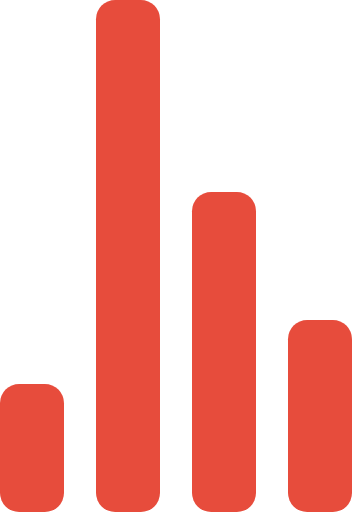
t = 0.00 s
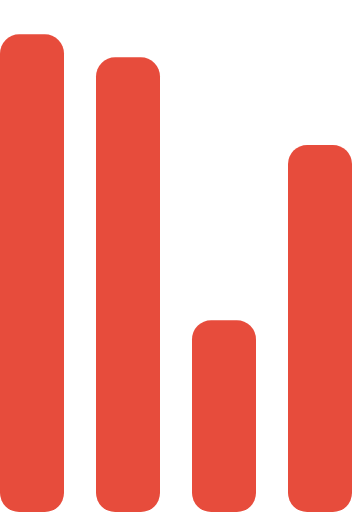
t = 0.72 s
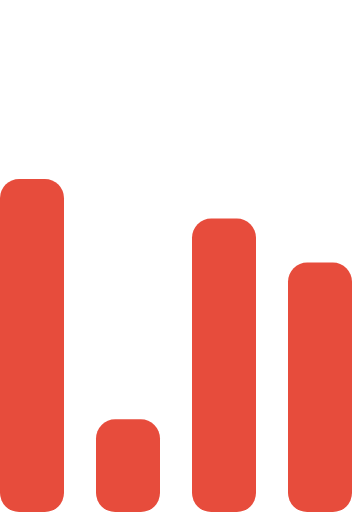
t = 1.43 s
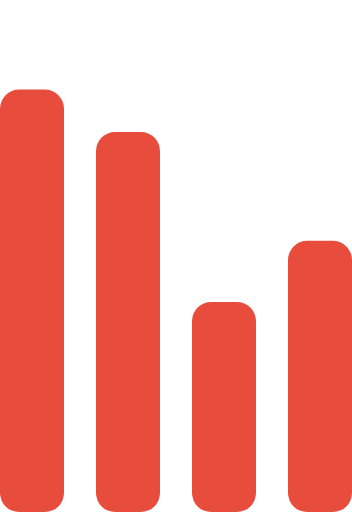
t = 2.15 s
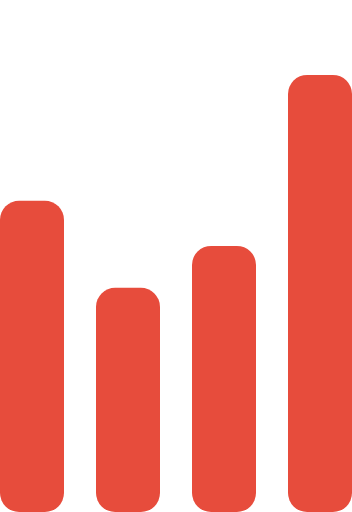
t = 2.87 s
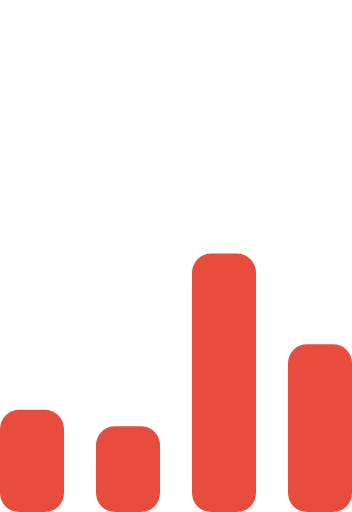
t = 3.58 s

The animated SVG that drew these frames (rendered in a browser with its animation timeline set to each time). Animation: 4 SMIL elements (animate=4); one cycle of 4.30 s, repeats indefinitely.

<!-- By Sam Herbert (@sherb), for everyone. More @ http://goo.gl/7AJzbL -->
<svg width="55" height="80" viewBox="0 0 55 80" xmlns="http://www.w3.org/2000/svg" fill="#e74c3c">
    <g transform="matrix(1 0 0 -1 0 80)">
        <rect width="10" height="20" rx="3">
            <animate attributeName="height"
                 begin="0s" dur="4.3s"
                 values="20;45;57;80;64;32;66;45;64;23;66;13;64;56;34;34;2;23;76;79;20" calcMode="linear"
                 repeatCount="indefinite" />
        </rect>
        <rect x="15" width="10" height="80" rx="3">
            <animate attributeName="height"
                 begin="0s" dur="2s"
                 values="80;55;33;5;75;23;73;33;12;14;60;80" calcMode="linear"
                 repeatCount="indefinite" />
        </rect>
        <rect x="30" width="10" height="50" rx="3">
            <animate attributeName="height"
                 begin="0s" dur="1.4s"
                 values="50;34;78;23;56;23;34;76;80;54;21;50" calcMode="linear"
                 repeatCount="indefinite" />
        </rect>
        <rect x="45" width="10" height="30" rx="3">
            <animate attributeName="height"
                 begin="0s" dur="2s"
                 values="30;45;13;80;56;72;45;76;34;23;67;30" calcMode="linear"
                 repeatCount="indefinite" />
        </rect>
    </g>
</svg>
